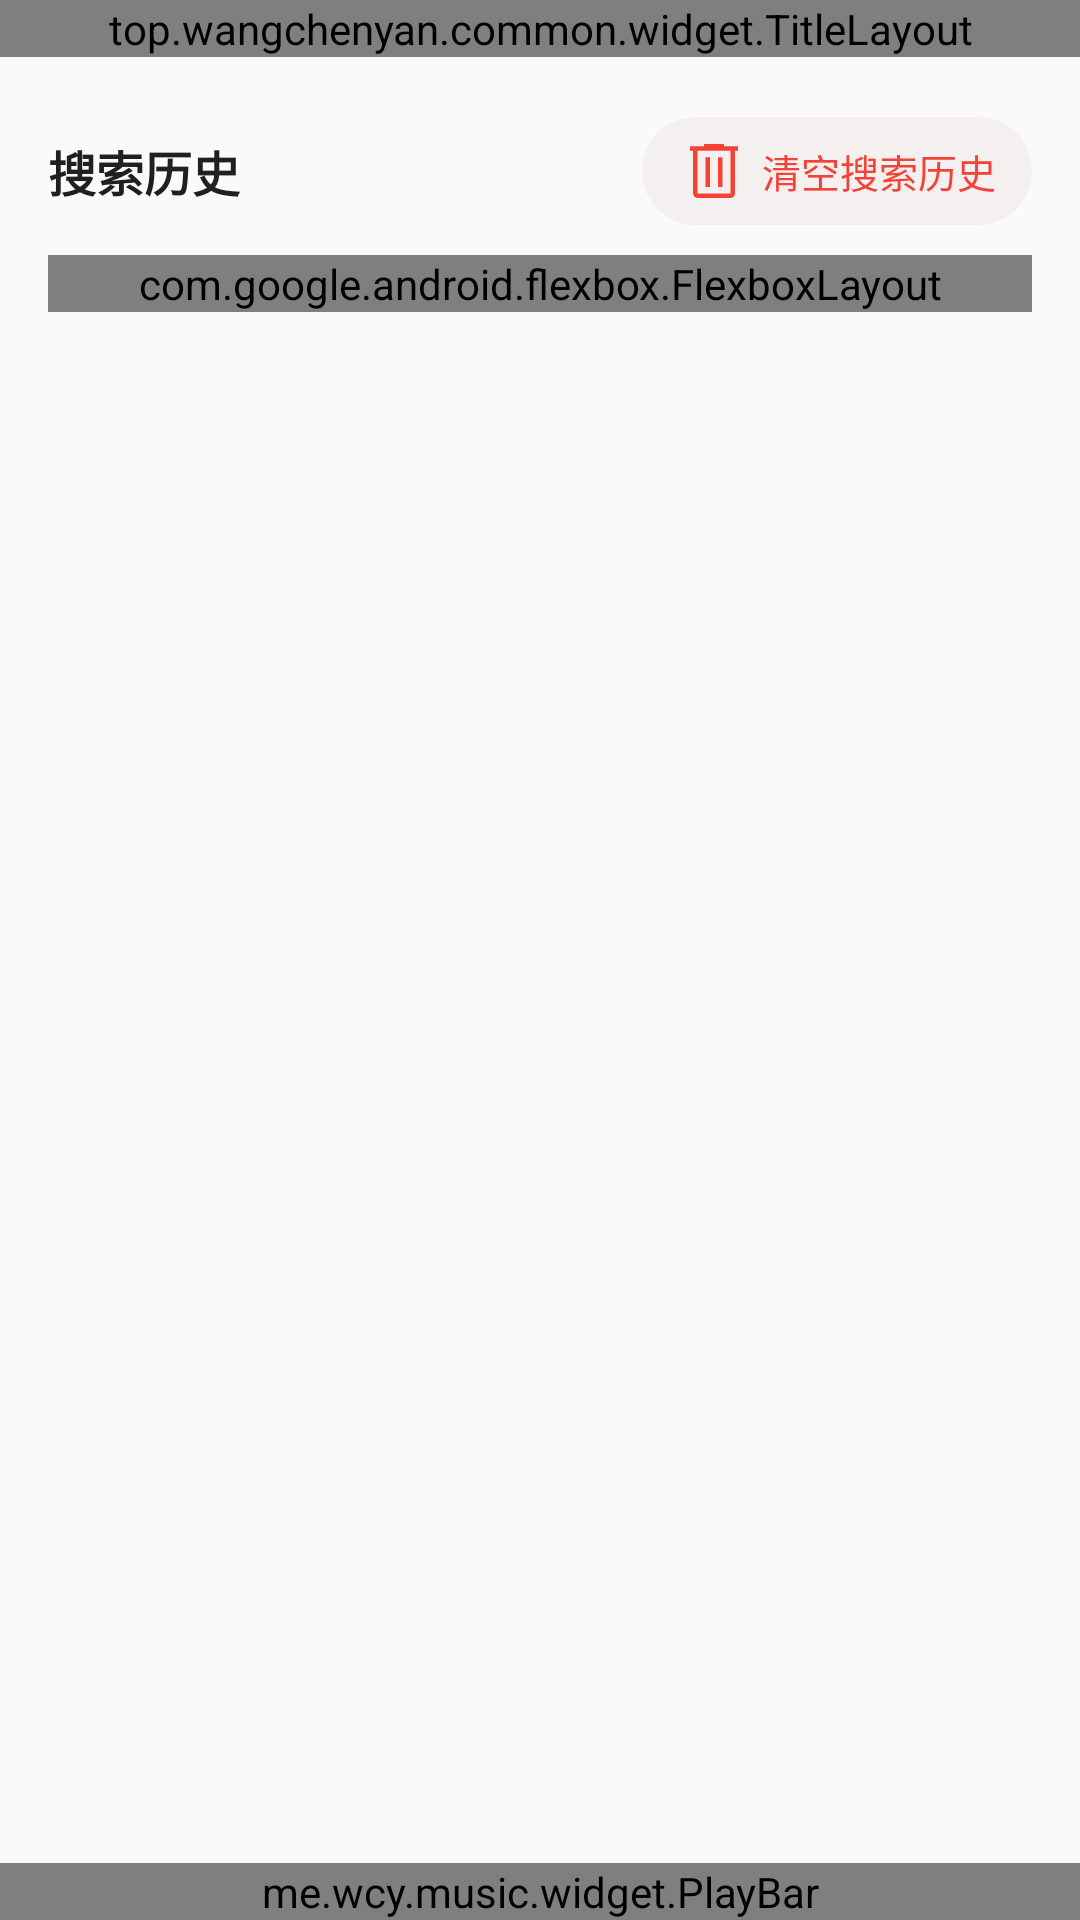

Layout XML and referenced resources for this Android screen:
<!-- AndroidManifest.xml: application theme AppTheme -->
<!-- res/layout/fragment_search.xml -->
<?xml version="1.0" encoding="utf-8"?>

<LinearLayout xmlns:android="http://schemas.android.com/apk/res/android"
    xmlns:app="http://schemas.android.com/apk/res-auto"
    android:layout_width="match_parent"
    android:layout_height="match_parent"
    android:background="@color/common_background_color"
    android:orientation="vertical">

    <top.wangchenyan.common.widget.TitleLayout
        android:layout_width="match_parent"
        android:layout_height="wrap_content"
        app:tlTitleContentLayout="@layout/title_search" />

    <FrameLayout
        android:id="@+id/content"
        android:layout_width="match_parent"
        android:layout_height="0dp"
        android:layout_weight="1">

        <LinearLayout
            android:id="@+id/llResult"
            android:layout_width="match_parent"
            android:layout_height="match_parent"
            android:orientation="vertical">

            <com.google.android.material.tabs.TabLayout
                android:id="@+id/tabLayout"
                style="@style/TabLayout"
                android:layout_width="match_parent"
                android:layout_height="48dp"
                android:background="@color/common_background_color"
                app:tabMode="fixed" />

            <androidx.viewpager2.widget.ViewPager2
                android:id="@+id/viewPage2"
                android:layout_width="match_parent"
                android:layout_height="match_parent"
                android:layout_marginTop="5dp" />
        </LinearLayout>

        <LinearLayout
            android:id="@+id/llHistory"
            android:layout_width="match_parent"
            android:layout_height="match_parent"
            android:orientation="vertical"
            android:paddingHorizontal="16dp">

            <LinearLayout
                android:id="@+id/llSuggest"
                android:layout_width="match_parent"
                android:layout_height="wrap_content"
                android:layout_marginTop="12dp"
                android:orientation="vertical"
                android:visibility="gone" />

            <LinearLayout
                android:layout_width="match_parent"
                android:layout_height="wrap_content"
                android:layout_marginTop="20dp"
                android:gravity="center_vertical"
                android:orientation="horizontal">

                <TextView
                    android:layout_width="0dp"
                    android:layout_height="wrap_content"
                    android:layout_weight="1"
                    android:text="搜索历史"
                    android:textColor="@color/common_text_h1_color"
                    android:textSize="16sp"
                    android:textStyle="bold" />

                <TextView
                    android:id="@+id/tvClearHistory"
                    android:layout_width="wrap_content"
                    android:layout_height="36dp"
                    android:background="@drawable/bg_search_clear_history"
                    android:drawablePadding="4dp"
                    android:gravity="center"
                    android:minWidth="88dp"
                    android:paddingHorizontal="12dp"
                    android:text="清空搜索历史"
                    android:textColor="?attr/colorPrimary"
                    android:textSize="13sp"
                    app:drawableStartCompat="@drawable/ic_delete"
                    app:drawableTint="?attr/colorPrimary" />
            </LinearLayout>

            <com.google.android.flexbox.FlexboxLayout
                android:id="@+id/flHistory"
                android:layout_width="match_parent"
                android:layout_height="wrap_content"
                android:layout_marginTop="10dp"
                app:dividerDrawable="@drawable/common_ic_divider_flexbox_6"
                app:showDivider="middle" />
        </LinearLayout>
    </FrameLayout>

    <me.wcy.music.widget.PlayBar
        android:layout_width="match_parent"
        android:layout_height="wrap_content" />
</LinearLayout>
<!-- res/layout/title_search.xml (included above) -->
<?xml version="1.0" encoding="utf-8"?>

<com.hjq.shape.view.ShapeEditText xmlns:android="http://schemas.android.com/apk/res/android"
    xmlns:app="http://schemas.android.com/apk/res-auto"
    android:id="@+id/etSearch"
    android:layout_width="match_parent"
    android:layout_height="40dp"
    android:layout_gravity="center_vertical"
    android:drawablePadding="6dp"
    android:gravity="center_vertical"
    android:hint="歌曲/歌手/专辑/歌单/用户"
    android:imeOptions="actionSearch"
    android:paddingHorizontal="10dp"
    android:paddingVertical="0dp"
    android:singleLine="true"
    android:textColor="@color/common_text_h1_color"
    android:textColorHint="@color/common_text_h2_color"
    android:textSize="14dp"
    app:drawableStartCompat="@drawable/ic_menu_search"
    app:drawableTint="@color/common_text_h2_color"
    app:shape_radius="8dp"
    app:shape_solidColor="@color/md_surface_variant" />
<!-- resources referenced by this layout -->
<resources>
  <color name="common_background_color" tools:override="true">#FAFAFA</color>
  <color name="common_text_h1_color" tools:override="true">#202020</color>
  <color name="common_text_h2_color" tools:override="true">@color/grey</color>
  <color name="md_surface_variant">#F4F0EF</color>
  <!-- drawable bg_search_clear_history (drawable) -->
  <?xml version="1.0" encoding="utf-8"?>
  
  <shape xmlns:android="http://schemas.android.com/apk/res/android">
      <corners android:radius="18dp" />
      <solid android:color="@color/md_surface_variant" />
  </shape>
  <!-- drawable ic_delete (drawable) -->
  <vector xmlns:android="http://schemas.android.com/apk/res/android"
      android:width="24dp"
      android:height="24dp"
      android:viewportWidth="960"
      android:viewportHeight="960">
      <path
          android:fillColor="@android:color/white"
          android:pathData="M261,840Q236.25,840 218.63,822.38Q201,804.75 201,780L201,210L160,210L160,150L348,150L348,120L612,120L612,150L800,150L800,210L759,210L759,780Q759,804 741,822Q723,840 699,840L261,840ZM699,210L261,210L261,780Q261,780 261,780Q261,780 261,780L699,780Q699,780 699,780Q699,780 699,780L699,210ZM367,694L427,694L427,295L367,295L367,694ZM533,694L593,694L593,295L533,295L533,694ZM261,210L261,210L261,780Q261,780 261,780Q261,780 261,780L261,780Q261,780 261,780Q261,780 261,780L261,210Z" />
  </vector>
  <!-- drawable ic_menu_search (drawable) -->
  <vector xmlns:android="http://schemas.android.com/apk/res/android"
      android:width="24dp"
      android:height="24dp"
      android:viewportWidth="960"
      android:viewportHeight="960">
    <path
        android:fillColor="@android:color/white"
        android:pathData="M784,840L532,588Q502,612 463,626Q424,640 380,640Q271,640 195.5,564.5Q120,489 120,380Q120,271 195.5,195.5Q271,120 380,120Q489,120 564.5,195.5Q640,271 640,380Q640,424 626,463Q612,502 588,532L840,784L784,840ZM380,560Q455,560 507.5,507.5Q560,455 560,380Q560,305 507.5,252.5Q455,200 380,200Q305,200 252.5,252.5Q200,305 200,380Q200,455 252.5,507.5Q305,560 380,560Z"/>
  </vector>
  <style name="TabLayout">
          <item name="tabIndicator">@drawable/ic_tab_layout_indicator</item>
          <item name="tabMode">fixed</item>
          <item name="tabPaddingEnd">0dp</item>
          <item name="tabPaddingStart">0dp</item>
          <item name="tabRippleColor">@null</item>
      </style>
  <style name="AppTheme" parent="AppBaseTheme">
          <item name="colorPrimary">@color/common_theme_color</item>
          <item name="colorPrimaryDark">@color/common_theme_color</item>
          <item name="colorAccent">@color/common_theme_color</item>
      </style>
  <color name="grey">#9E9E9E</color>
  <!-- drawable ic_tab_layout_indicator (drawable) -->
  <?xml version="1.0" encoding="utf-8"?>
  
  <layer-list xmlns:android="http://schemas.android.com/apk/res/android">
      
      <item
          android:bottom="5dp"
          android:gravity="center_horizontal">
          <shape>
              <corners android:radius="10dp" />
              <size
                  android:width="20dp"
                  android:height="4dp" />
          </shape>
      </item>
  </layer-list>
  <style name="AppBaseTheme" parent="Theme.AppCompat.DayNight.NoActionBar" />
  <color name="common_theme_color" tools:override="true">@color/red_500</color>
  <color name="red_500">#F44336</color>
</resources>
